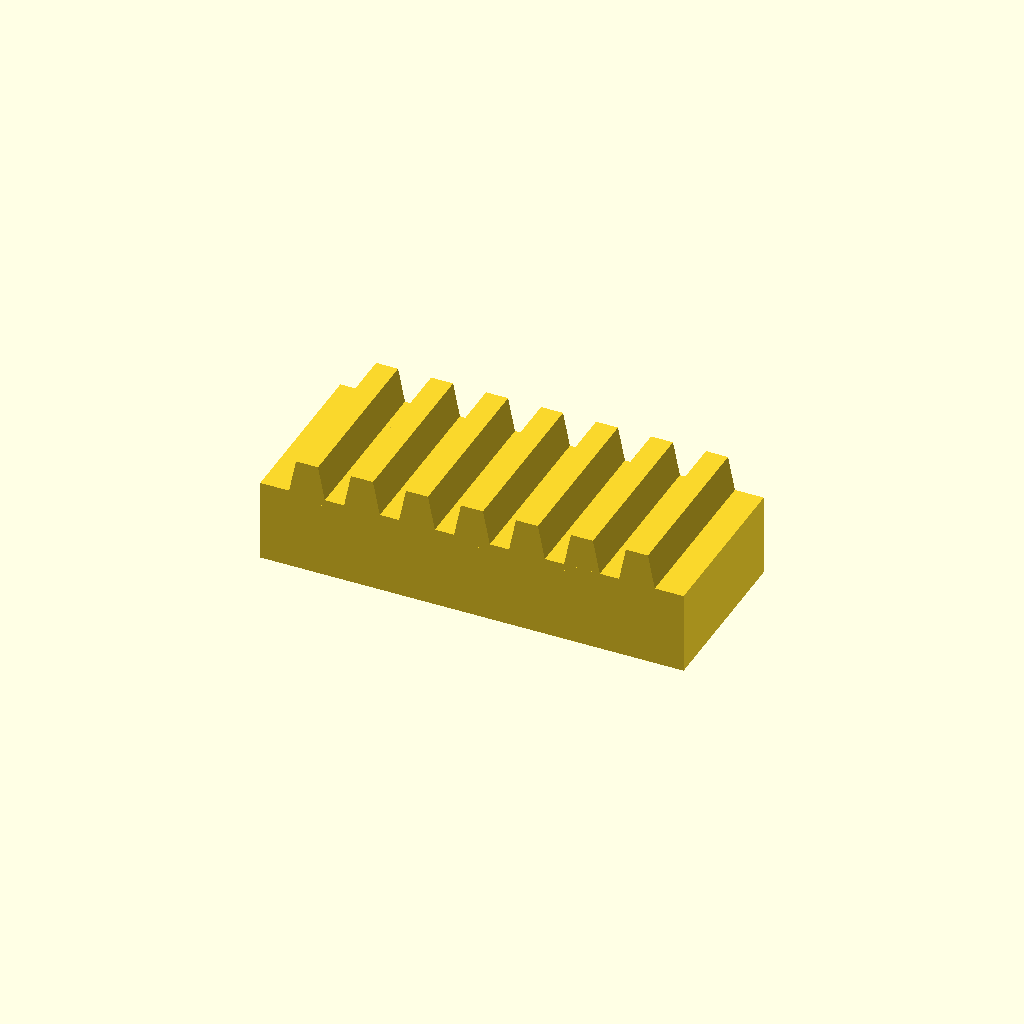
Cell 1: rendered with the file's own defaults.
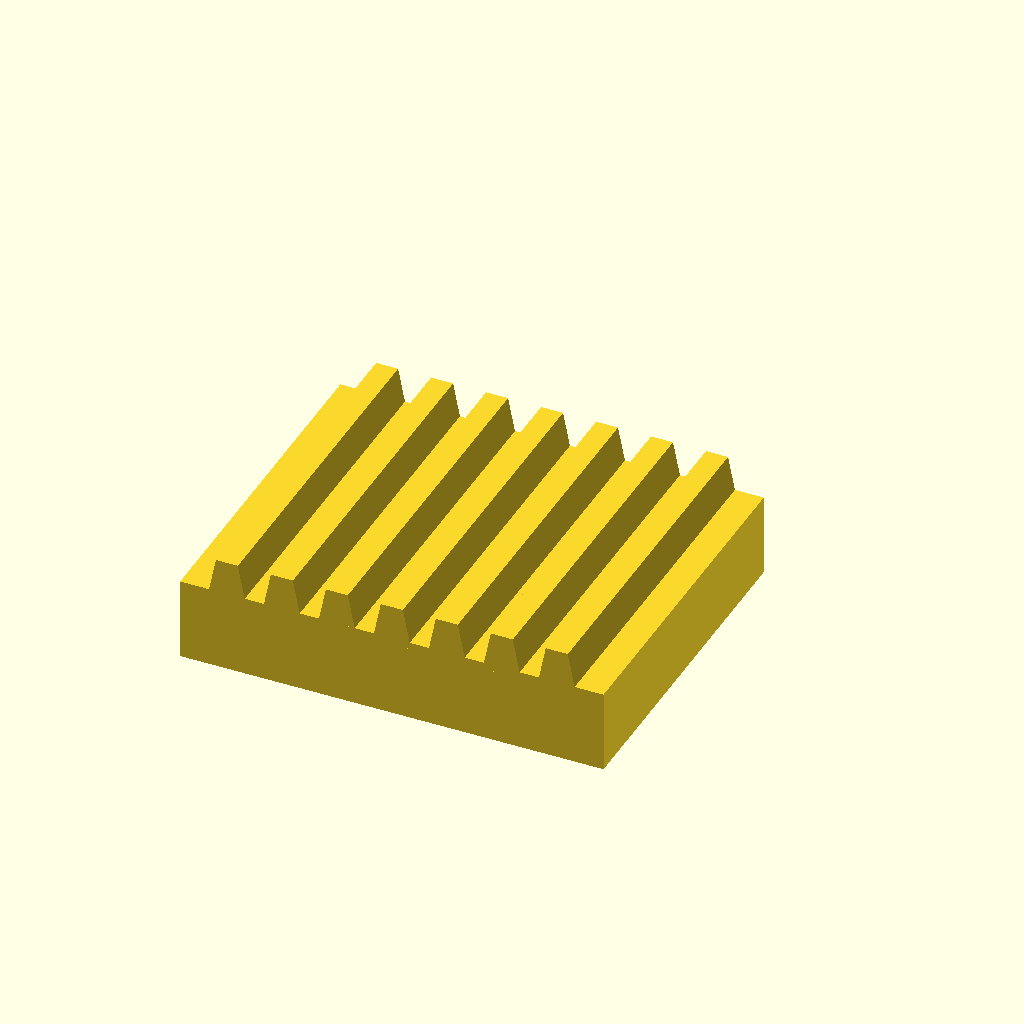
Cell 2 — bar_w set to 50, the other parameters unchanged.
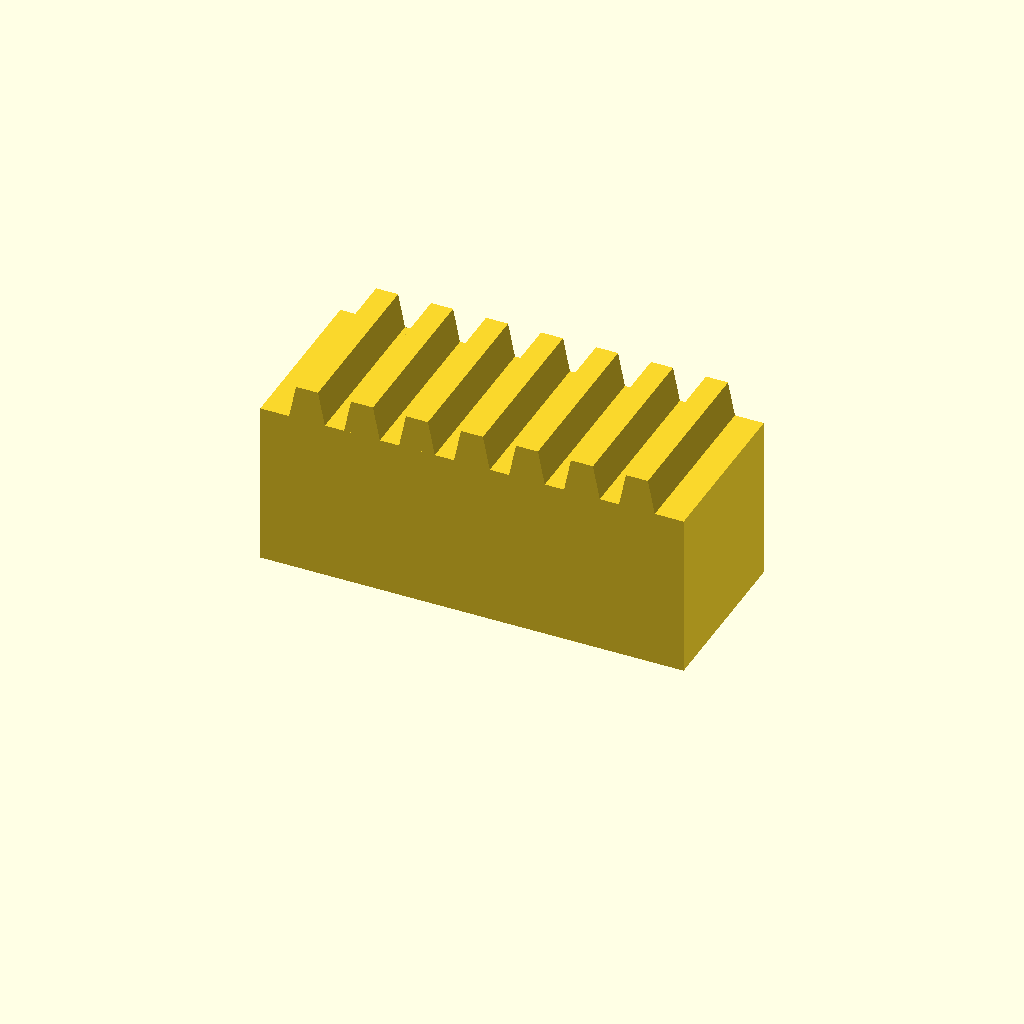
Cell 3 — bar_h set to 24, the other parameters unchanged.
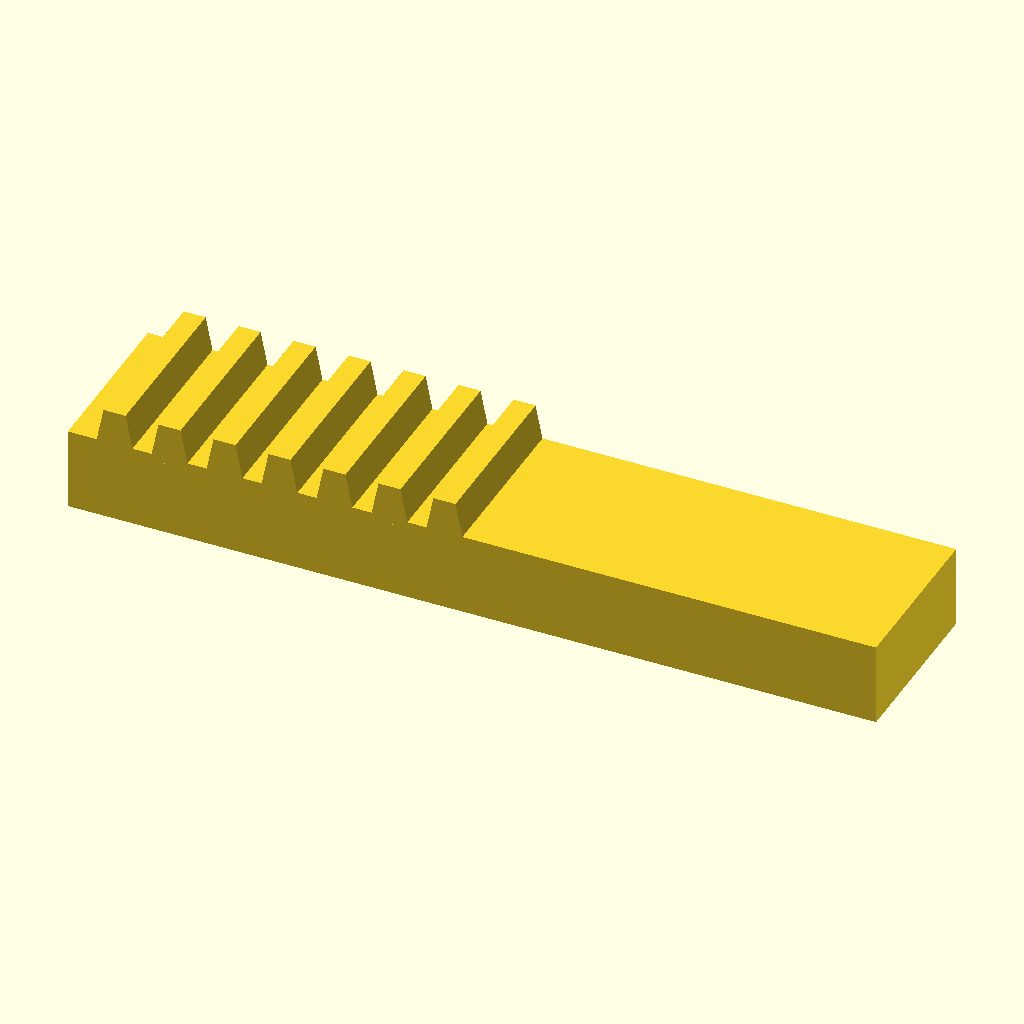
Cell 4 — teeth set to 14, the other parameters unchanged.
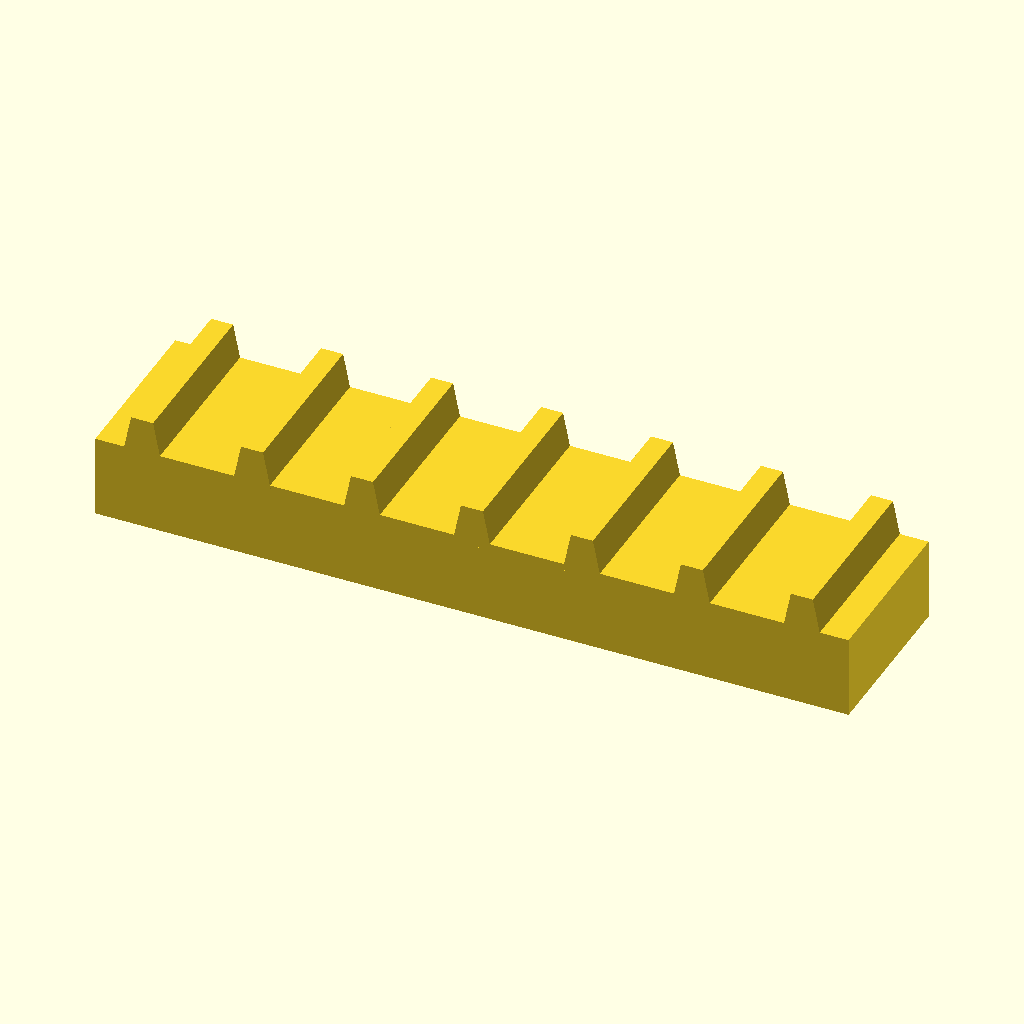
Cell 5: pitch = 16 (everything else at default).
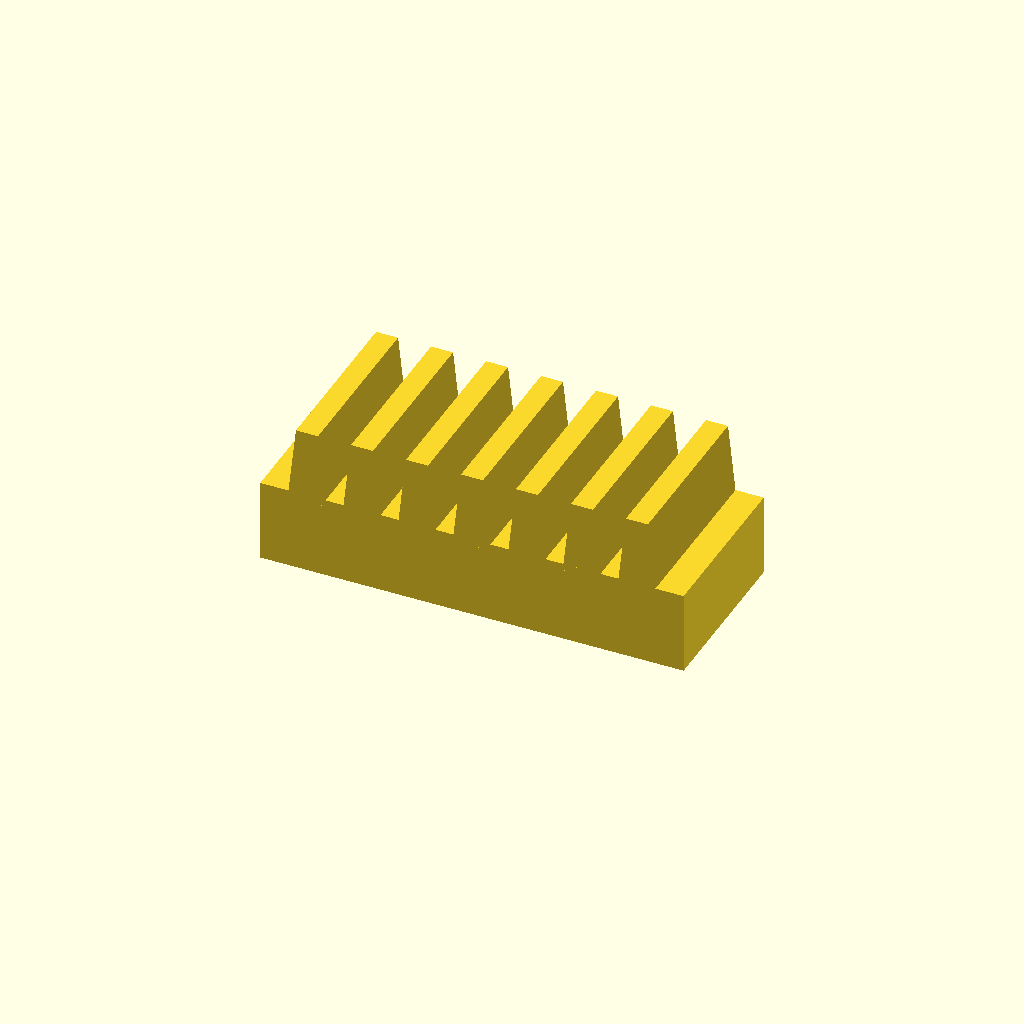
Cell 6: tooth_h = 10 (everything else at default).
One fixed orthographic camera (rotation 55°, 0°, 25°; colour scheme Cornfield) for every cell.
The OpenSCAD source (optional_data/data/place1/rackbars/part_0198.scad):
$fn = 32;

// ----------------------------------------------------------------------
// Toothed rack, 7 teeth
// 8 mm pitch, 5 mm teeth
// ----------------------------------------------------------------------

// --- parameters (mm) ---
bar_w = 25;     // bar width (Y)
bar_h = 12;     // bar height (Z)
teeth = 7;      // number of teeth
pitch = 8;      // tooth pitch
tooth_h = 5;    // tooth height above the bar
root_w = 5.6;   // tooth width at the root
crest_w = 3.2;  // tooth width at the crest

// --- derived feature positions (mm) ---
span = (teeth - 1) * pitch;  // = 48   distance between the outer teeth
bar_l = span + root_w + 8;   // = 61.6   bar length: teeth plus 4 mm at each end
tooth_x = -span / 2;         // = -24   X of the first tooth
height = bar_h + tooth_h;    // = 17   overall height
feature_centers = [
  [tooth_x + 0 * pitch, -bar_w / 2],
  [tooth_x + 1 * pitch, -bar_w / 2],
  [tooth_x + 2 * pitch, -bar_w / 2],
  [tooth_x + 3 * pitch, -bar_w / 2],
  [tooth_x + 4 * pitch, -bar_w / 2],
  [tooth_x + 5 * pitch, -bar_w / 2],
  [tooth_x + 6 * pitch, -bar_w / 2]
];   // tooth centre line, drives the tooth loop

// bar with a rack of teeth, one extruded trapezoium per centre
module rack_tooth() {
  linear_extrude(height = bar_w)
    polygon(points = [
      [0, 0],
      [root_w, 0],
      [root_w / 2 + crest_w / 2, tooth_h + 1],
      [root_w / 2 - crest_w / 2, tooth_h + 1]
    ]);
}

union() {
  translate([-bar_l / 2, -bar_w, 0]) cube([bar_l, bar_w, bar_h]);
  for (centre = feature_centers)
    translate([centre[0] - root_w / 2, 0, bar_h - 1]) rotate([90, 0, 0]) rack_tooth();
}
Customizer parameters (derived from the source; name, type, default, range or options):
bar_w: number, default 25
bar_h: number, default 12
teeth: number, default 7
pitch: number, default 8
tooth_h: number, default 5
root_w: number, default 5.6
crest_w: number, default 3.2
